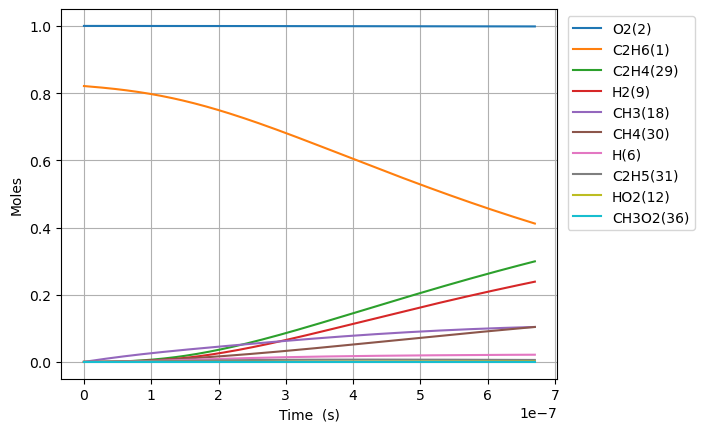

The file beside this chart, header and first rows:
Time (s), Volume (m^3), N2, Ne, C2H6(1), O2(2), H2O(3), C(4), CH(5), CH3(18), C2H5(31), CH4(30), H(6), C2H4(29), HO2(12), H2(9), C2H5O2(40), CH3O2(36)
0.0, 0.5397, 3.76, 0.0, 0.821, 1.0, 0.0, 0.0, 0.0, 0.0, 0.0, 0.0, 0.0, 0.0, 0.0, 0.0, 0.0, 0.0
6.432509371982701e-22, 0.5397, 3.76, 0.0, 0.821, 1.0, 0.0, 9.004953171008092e-57, 3.421346720281854e-36, 1.9999650877858862e-16, 9.29808790048685e-19, 4.429619552051036e-31, 6.881305098432311e-19, 5.290776638065281e-32, 2.416782802050817e-19, 1.7496425517421352e-32, 2.204222198813099e-35, 1.0721166652443022e-33
1.8011026241551563e-21, 0.5397, 3.76, 0.0, 0.821, 1.0, 0.0, 1.0690680405217693e-55, 2.0664934190500098e-35, 5.599902245800467e-16, 2.603464612137638e-18, 2.6754902094388185e-30, 1.9267654275611613e-18, 3.1956290893927815e-31, 6.76699184574229e-19, 1.0567841012523015e-31, 1.3313502080833398e-34, 6.47558465807491e-33
4.1168059980689284e-21, 0.5397, 3.76, 0.0, 0.821, 1.0, 0.0, 1.0496173417910851e-54, 9.949276262576179e-35, 1.2799776561829563e-15, 5.950776256320824e-18, 1.288133365736431e-29, 4.404035262997478e-18, 1.538557846351412e-30, 1.546740993312525e-18, 5.087960540466909e-31, 6.4098781541519085e-34, 3.11771526252942e-32
8.748212745896473e-21, 0.5397, 3.76, 0.0, 0.821, 1.0, 0.0, 9.283746524874662e-54, 4.345110334754387e-34, 2.7199525193887522e-15, 1.2645399544708316e-17, 5.625616831104711e-29, 9.358574933871935e-18, 6.719286330363866e-30, 3.286824610789122e-18, 2.222046040713317e-30, 2.799362192496164e-33, 1.361588164859219e-31
1.8011026241551564e-20, 0.5397, 3.76, 0.0, 0.821, 1.0, 0.0, 7.80354834540088e-53, 1.813998031090228e-33, 5.599902245800245e-15, 2.6034646121567774e-17, 2.348584286497366e-28, 1.9267654275628147e-17, 2.8051697735210745e-29, 6.766991845742336e-18, 9.276604809344048e-30, 1.1686786098138809e-32, 5.684362559115885e-31
3.653665323286174e-20, 0.5397, 3.76, 0.0, 0.821, 1.0, 0.0, 6.397820409916655e-52, 7.41077384997212e-33, 1.1359801698622842e-14, 5.2813139275624625e-17, 9.59473313452384e-28, 3.908581295916977e-17, 1.1460033829274627e-28, 1.3727326315648848e-17, 3.7897957527816716e-29, 4.7744334515440155e-32, 2.3222475815778067e-30
7.358790721548211e-20, 0.5397, 3.76, 0.0, 0.821, 1.0, 0.0, 5.181120852079407e-51, 2.9955532782269744e-32, 2.287960060426649e-14, 1.0637012558508999e-16, 3.8783445395585384e-27, 7.872213032636979e-17, 4.63232890403615e-28, 2.7647995255462208e-17, 1.5318960368977714e-28, 1.9299023377485313e-31, 9.386896020147694e-30
1.4769041518072282e-19, 0.5397, 3.76, 0.0, 0.821, 1.0, 0.0, 4.170216824265889e-50, 1.2044987982439686e-31, 4.591919841554755e-14, 2.1348409820942747e-16, 1.5594652817772556e-26, 1.579947650612369e-16, 1.8626390786439904e-27, 5.548933313509025e-17, 6.159686589151205e-28, 7.760052419988886e-31, 3.7744296046060575e-29
2.958954311112043e-19, 0.5397, 3.76, 0.0, 0.821, 1, 0.0, 3.346336394761934e-49, 4.830578906139515e-31, 9.199839403808481e-14, 4.277120434797292e-16, 6.254153267819361e-26, 3.165400345328395e-16, 7.47001579148286e-27, 1.1117200889435166e-16, 2.4703098209823955e-27, 3.1121280973155446e-30, 1.5137150869156515e-28
5.923054629721671e-19, 0.5397, 3.76, 0.0, 0.821, 1, 0.0, 2.6811412908456426e-48, 1.9347511789756447e-30, 1.8415678528305984e-13, 8.5616793410684e-16, 2.5049234561489717e-25, 6.33630573483518e-16, 2.991902656486165e-26, 2.2253736041289576e-16, 9.89412435167048e-27, 1.2464745163805178e-29, 6.062755843459808e-28
1.185125526694093e-18, 0.5397, 3.76, 0.0, 0.821, 1, 0.0, 2.1465433438941914e-47, 7.744046822520422e-30, 3.6847356777261187e-13, 1.7130797157070908e-15, 1.0026221843508662e-24, 1.2678116514147685e-15, 1.197540775205719e-25, 4.452680634500693e-16, 3.960228223995824e-26, 4.9891464723265553e-29, 2.426682337017968e-27
2.3707656541379447e-18, 0.5397, 3.76, 0.0, 0.821, 1, 0.0, 1.7178871535462403e-46, 3.0986274374423983e-29, 7.371071327501238e-13, 3.426903280291709e-15, 4.0117947132659754e-24, 2.5361738073968427e-15, 4.791722972129912e-25, 8.907294695247565e-16, 1.584607133297597e-25, 1.996308455725574e-28, 9.709890247090802e-27
4.7420459090256474e-18, 0.5397, 3.76, 0.0, 0.821, 1, 0.0, 1.3745708901296628e-45, 1.2396527451771467e-28, 1.4743742626987792e-12, 6.854550414997413e-15, 1.604979117681227e-23, 5.072898119839286e-15, 1.91700120888333e-24, 1.7816522816754933e-15, 6.339460368069031e-25, 7.9865337438819815e-28, 3.8845883680361786e-26
9.484606418801053e-18, 0.5397, 3.76, 0.0, 0.821, 1, 0.0, 1.0997613824159947e-44, 4.959014548040509e-28, 2.9489085225706167e-12, 1.3709844706554694e-14, 6.420438972631636e-23, 1.0146346746637352e-14, 7.668628930658045e-24, 3.563497905982418e-15, 2.5359905293084473e-24, 3.1948735020522924e-27, 1.5539618095308417e-25
1.8969727438351867e-17, 0.5397, 3.76, 0.0, 0.821, 1, 0.0, 8.798512838746179e-44, 1.983686534110307e-27, 5.897977042212398e-12, 2.7420433378252748e-14, 2.5682800931134786e-22, 2.0293244007886205e-14, 3.067576404227993e-23, 7.127189154618061e-15, 1.0144374899357322e-23, 1.2780014050028414e-26, 6.2161001675268375e-25
3.7939969477453494e-17, 0.5397, 3.76, 0.0, 0.821, 1, 0.0, 7.0389839086041554e-43, 7.934907557533666e-27, 1.1796114081088384e-11, 5.48416110759828e-14, 1.0273329383965234e-21, 4.0587038560994776e-14, 1.2270555353250393e-22, 1.425457165197654e-14, 4.0578325202492296e-23, 5.112109641670578e-26, 2.486490650403966e-24
7.588045355565675e-17, 0.5397, 3.76, 0.0, 0.821, 1, 0.0, 5.6312644570239176e-42, 3.173995298263586e-26, 2.3592388157210052e-11, 1.0968396788877871e-13, 4.109373555995476e-21, 8.117462778965542e-14, 4.908272143383962e-22, 2.850933664704225e-14, 1.6231495224374364e-22, 2.0448646703402806e-25, 9.946063742198576e-24
1.5176142171206326e-16, 0.5397, 3.76, 0.0, 0.821, 1, 0.0, 4.505055096582389e-41, 1.2696045669795903e-25, 4.7184936302932176e-11, 2.193686871837137e-13, 1.6437577827053006e-20, 1.6234980673675065e-13, 1.963318901312143e-21, 5.70188666385687e-14, 6.492631135288322e-22, 8.179500382130802e-25, 3.9784457034025687e-23
3.0352335802487623e-16, 0.5397, 3.76, 0.0, 0.821, 1, 0.0, 3.6040816476522953e-40, 5.078431104058548e-25, 9.437003256829157e-11, 4.3873814845095607e-13, 6.575047849776833e-20, 3.247001665900373e-13, 7.853296041188972e-21, 1.1403792662720172e-13, 2.5970590766106383e-21, 3.2718085516171037e-24, 1.5913823053278921e-22
6.070472306505022e-16, 0.5397, 3.76, 0.0, 0.821, 1, 0.0, 2.8833125990272146e-39, 2.0313749614648443e-24, 1.8874022499467097e-10, 8.77477161694928e-13, 2.6300224823489404e-19, 6.494008941329979e-13, 3.141322782051178e-20, 2.280760466267882e-13, 1.0388249658431076e-20, 1.3087251472755083e-23, 6.36553713048016e-22
1.2140949759017543e-15, 0.5397, 3.76, 0.0, 0.821, 1, 0.0, 2.3067205959722265e-38, 8.125504506429234e-24, 3.7748060943007204e-10, 1.7549555510208001e-12, 1.0520096603422762e-18, 1.2988023805644866e-12, 1.2565302086424734e-19, 4.561522867152429e-13, 4.155302619358213e-20, 5.234904417351948e-23, 2.5462163230073753e-21
2.428190466404258e-15, 0.5397, 3.76, 0.0, 0.821, 1, 0.0, 1.8454872504913396e-37, 3.2502024313933246e-23, 7.549613766314434e-10, 3.509913781024103e-12, 4.208039967492379e-18, 2.5976054788098837e-12, 5.026124807865687e-19, 9.1230476724928e-13, 1.6621216674099545e-19, 2.0939628325833196e-22, 1.0184867345506743e-20
4.856381447409266e-15, 0.5397, 3.76, 0.0, 0.821, 1, 0.0, 1.4765662170704686e-36, 1.3000808556876794e-22, 1.5099229043564648e-09, 7.019836046435683e-12, 1.683216245275644e-17, 5.1952121768315605e-12, 2.0104521431262636e-18, 1.824609729745868e-12, 6.648488456729459e-19, 8.375855861554116e-22, 4.0739466383750735e-20
9.712763409419281e-15, 0.5397, 3.76, 0.0, 0.821, 1, 0.0, 1.1815349117488917e-35, 5.200321247940944e-22, 3.0198459330956163e-09, 1.4039703798868693e-11, 6.732865442091997e-17, 1.0390427579008037e-11, 8.041824415026764e-18, 3.649219660453117e-12, 2.6593961783166126e-18, 3.350345170808838e-21, 1.6295780269664053e-19
1.9425527333439315e-14, 0.5397, 3.76, 0.0, 0.821, 1, 0.0, 9.456788986357627e-35, 2.0801265113605057e-21, 6.039691883730367e-09, 2.807953219009368e-11, 2.693146224580291e-16, 2.0780866407970313e-11, 3.2167420565570347e-17, 7.298439544724075e-12, 1.0637589810202662e-17, 1.3401401695066583e-20, 6.518306303760282e-19
2.913829125745935e-14, 0.5397, 3.76, 0.0, 0.821, 1, 0.0, 2.7049104403589746e-34, 4.420265847121308e-21, 9.059537727521564e-09, 4.211945346759717e-11, 5.722935706008825e-16, 3.117131326161879e-11, 6.835594814099698e-17, 1.0947659451851661e-11, 2.2604885471964308e-17, 2.847800901301357e-20, 1.3851392151839188e-18
3.885105518147938e-14, 0.5397, 3.76, 0.0, 0.821, 1, 0.0, 5.707439309211408e-34, 7.54044877315746e-21, 1.2079383464469211e-08, 5.615946763129873e-11, 9.76265494854443e-16, 4.1561768140030384e-11, 1.1660748695937809e-16, 1.4596879381836033e-11, 3.8561286226907916e-17, 4.8580180563306373e-20, 2.3628831591958406e-18
5.827658302951945e-14, 0.5397, 3.76, 0.0, 0.821, 1, 0.0, 1.5600947981797287e-33, 1.5611524957844628e-20, 1.8119074687609245e-08, 8.423971395667211e-11, 2.0212336623134254e-15, 6.234269673072008e-11, 2.414219610314379e-16, 2.1895319295448777e-11, 7.983628264836652e-17, 1.0057925691427706e-19, 4.892044635355754e-18
7.770211087755952e-14, 0.5397, 3.76, 0.0, 0.821, 1, 0.0, 3.2665487003575395e-33, 2.6551088342154086e-20, 2.415876551784746e-08, 1.1232030185705567e-10, 3.4375889889051148e-15, 8.312365483196511e-11, 4.1059709285815216e-16, 2.919375929311546e-11, 1.3578066665953407e-16, 1.7105923698046853e-19, 8.320078801071485e-18
9.712763872559958e-14, 0.5397, 3.76, 0.0, 0.821, 1, 0.0, 5.9509488996037174e-33, 4.0564021785614426e-20, 3.019845592711945e-08, 1.404012557301267e-10, 5.251859102076966e-15, 1.0390464455217638e-10, 6.273020343659724e-16, 3.6492199380841015e-11, 2.0744227213303646e-16, 2.613402751367769e-19, 1.2711188188654437e-17
1.3597869442167972e-13, 0.5397, 3.76, 0.0, 0.821, 1, 0.0, 1.5740461753262898e-32, 7.800298853924443e-20, 4.227783545632224e-08, 1.9656428437896391e-10, 1.009913820151158e-14, 1.454667208391005e-10, 1.2062905084787313e-15, 5.108907983213323e-11, 3.989045507476544e-16, 5.025499218419107e-19, 2.4443109392561298e-17
2.1368080581383996e-13, 0.5397, 3.76, 0.0, 0.821, 1, 0.0, 6.109249303637014e-32, 1.9030268374596397e-19, 6.643658938890671e-08, 3.0889479784432197e-10, 2.463883503811294e-14, 2.2859125844952306e-10, 2.943040938037629e-15, 8.028284183137628e-11, 9.7320847258445e-16, 1.2260792569859963e-18, 5.963349574536217e-17
2.913829172060002e-13, 0.5397, 3.76, 0.0, 0.821, 1, 0.0, 1.520814230823017e-31, 3.5254048382940764e-19, 9.059533648118781e-08, 4.212312579468171e-10, 4.564426969727129e-14, 3.1171630991043406e-10, 5.4521808543118246e-15, 1.0947660529414582e-10, 1.8029053496681743e-15, 2.2713697683454178e-18, 1.1047257743859417e-16
4.4678713999032076e-13, 0.5397, 3.76, 0.0, 0.821, 1, 0.0, 5.562715891412074e-31, 8.267816734159253e-19, 1.3891281015103063e-07, 6.459220124751514e-10, 1.0704649632875712e-13, 4.779679541215317e-10, 1.2787140905677625e-14, 1.6786413660937466e-10, 4.228255134859493e-15, 5.3269787807638676e-18, 2.590816316732879e-16
7.575955855589617e-13, 0.5397, 3.76, 0.0, 0.821, 1, 0.0, 2.8204035233158522e-30, 2.3742933195199843e-18, 2.355476754332546e-07, 1.0953748562652999e-09, 3.074150120208964e-13, 8.104774089023723e-10, 3.672498109070675e-14, 2.8463921680109265e-10, 1.2142779527061789e-14, 1.5298472088663745e-17, 7.440134076640751e-16
1e-12, 0.5397, 3.76, 0.0, 0.821, 1, 0.0, 7.048215162540118e-30, 4.135544564074416e-18, 3.10914656816058e-07, 1.44597623956576e-09, 5.35466334694258e-13, 1.069812492127144e-09, 6.39739170982224e-14, 3.757139620070662e-10, 2.1150925208782386e-14, 2.6648276332698687e-17, 1.2959244515505871e-15
1.3792124766962437e-12, 0.5397, 3.76, 0.0, 0.821, 1, 0.0, 1.7989815667653084e-29, 7.865204928028996e-18, 4.2881707777399704e-07, 1.994565866699422e-09, 1.0184022602746675e-12, 1.4755209940102898e-09, 1.2168263533961333e-13, 5.181894474509235e-10, 4.0227331576392703e-14, 5.0684129361187995e-17, 2.464663775127325e-15
2.6224462589708075e-12, 0.5397, 3.76, 0.0, 0.821, 1, 0.0, 1.3312365574705527e-28, 2.842907668940787e-17, 8.153545695658664e-07, 3.794089088791074e-09, 3.6813708795848095e-12, 2.805706950338406e-09, 4.400128745724944e-13, 9.852901899958505e-10, 1.454217126139269e-13, 1.832406958437341e-16, 8.908670767189761e-15
3.865680041245372e-12, 0.5397, 3.76, 0.0, 0.821, 1, 0.0, 4.236947655809804e-28, 6.17670633305503e-17, 1.2018903108430577e-06, 5.595133796495245e-09, 7.998991403228786e-12, 4.136024731200835e-09, 9.56343542809251e-13, 1.4523913077695044e-09, 3.1598746906313123e-13, 3.9819670418610434e-16, 1.935571492804819e-14
5.108913823519936e-12, 0.5397, 3.76, 0.0, 0.821, 1, 0.0, 9.850103704062303e-28, 1.0787644909611689e-16, 1.5884243016111968e-06, 7.397699828689223e-09, 1.3971255187688183e-11, 5.466474489949542e-09, 1.6708338176212725e-12, 1.9194928011005005e-09, 5.519307092590446e-13, 6.95578885091586e-16, 3.380500087866134e-14
6.3521476057945e-12, 0.5397, 3.76, 0.0, 0.821, 1, 0.0, 1.9271765958893146e-27, 1.6675443052858622e-16, 1.974956541875604e-06, 9.201787019254325e-09, 2.1598153766385957e-11, 6.797056385138522e-09, 2.5836483014537623e-12, 2.3865946703286885e-09, 8.532577736870708e-13, 1.0754148776631e-15, 5.225570761709529e-14
8.838615170343629e-12, 0.5397, 3.76, 0.0, 0.821, 1, 0.0, 5.4320668800621745e-27, 3.2280579381379447e-16, 2.748015770912208e-06, 1.2814524260311492e-08, 4.181582461232275e-11, 9.45861717267297e-09, 5.004860227775642e-12, 3.3207995377370145e-09, 1.6520869535136372e-12, 2.082550706374031e-15, 1.0115834175790148e-13
1e-11, 0.5397, 3.76, 0.0, 0.821, 1, 0.0, 8.063691100909235e-27, 4.131840565279803e-16, 3.109095605088681e-06, 1.4504053805904775e-08, 5.352678088427076e-11, 1.0701966587367665e-08, 6.408147718995036e-12, 3.757150552400714e-09, 2.11483656204291e-12, 2.6660658571059043e-15, 1.2948093532418746e-13
1.1325082734892757e-11, 0.5397, 3.76, 0.0, 0.821, 1, 0.0, 1.2040731183876846e-26, 5.298986892449473e-16, 3.5210679979939575e-06, 1.643334418908662e-08, 6.865193752642134e-11, 1.2120708365201663e-08, 8.221299420261649e-12, 4.255005912720841e-09, 2.7125260505936225e-12, 3.419825593641323e-15, 1.660570387381679e-13
1.3811550299441886e-11, 0.5397, 3.76, 0.0, 0.821, 1, 0.0, 2.3101030595955092e-26, 7.880094772864405e-16, 4.294113223163917e-06, 2.0058245405294084e-08, 1.0210642276819183e-10, 1.478333130088301e-08, 1.2234355436061334e-11, 5.189213798150732e-09, 4.034628927770722e-12, 5.087472317251604e-15, 2.4694487550801016e-13
1.6298017863991013e-11, 0.5397, 3.76, 0.0, 0.821, 1, 0.0, 4.0190839946417857e-26, 1.0971147308983528e-15, 5.067151446464603e-06, 2.3689226521110456e-08, 1.4217921135559655e-10, 1.7446487306106854e-08, 1.704540579227457e-11, 6.123423196873369e-09, 5.618449154962386e-12, 7.08572127820898e-15, 3.4381499102725573e-13
2.127095299308927e-11, 0.5397, 3.76, 0.0, 0.821, 1, 0.0, 1.0024513923708503e-25, 1.868218832713897e-15, 6.6132068876211595e-06, 3.096942313029399e-08, 2.4217943400343725e-10, 2.2774403610852556e-08, 2.9066772455563067e-11, 7.991846545121118e-09, 9.571448286330008e-12, 1.2074906975182662e-14, 5.854757563835015e-13
2.57465946092777e-11, 0.5397, 3.76, 0.0, 0.821, 1, 0.0, 1.950044727571492e-25, 2.7363864561392107e-15, 8.004632838681823e-06, 3.7542379875414094e-08, 3.548135622718592e-10, 2.75713642464603e-08, 4.2628505794367975e-11, 9.67343276163872e-09, 1.4024743733316756e-11, 1.7698061755206712e-14, 8.575633114582465e-13
3.022223622546613e-11, 0.5397, 3.76, 0.0, 0.821, 1, 0.0, 3.4303949552441375e-25, 3.7694237481797916e-15, 9.396036104326713e-06, 4.413501461068505e-08, 4.888899540078495e-10, 3.237007198627416e-08, 5.87964760189416e-11, 1.1355023924114468e-08, 1.932681649761496e-11, 2.4395821281394047e-14, 1.1813302328563905e-12
3.917351945784299e-11, 0.5397, 3.76, 0.0, 0.821, 1, 0.0, 8.700049517481694e-25, 6.329578667176427e-15, 1.2178774580332408e-05, 5.7379286703694755e-08, 8.213679652671267e-10, 4.1972758734698866e-08, 9.89822627606556e-11, 1.4718221151423672e-08, 3.2478528647150915e-11, 4.102031055616218e-14, 1.9837473081225404e-12
4.812480269021985e-11, 0.5397, 3.76, 0.0, 0.821, 1, 0.0, 1.83711481898216e-24, 9.547626667213274e-15, 1.496142231756495e-05, 7.070217672693503e-08, 1.239610341866691e-09, 5.1582523754265756e-08, 1.4968639886574192e-10, 1.8081438356059553e-08, 4.9029063196860604e-11, 6.195866585369282e-14, 2.99241735825646e-12
6.602736915497357e-11, 0.5397, 3.76, 0.0, 0.821, 1, 0.0, 5.943451544160743e-24, 1.7953183892289657e-14, 2.052644558341727e-05, 9.75835602220545e-08, 2.3333756839752706e-09, 7.082352780831031e-08, 2.828985372049592e-10, 2.4807933213747604e-08, 9.233665728343625e-11, 1.1681776781483256e-13, 5.627280493861556e-12
8.213967897325192e-11, 0.5397, 3.76, 0.0, 0.821, 1, 0.0, 1.3436651971309666e-23, 2.7757608777884068e-14, 2.553465621540651e-05, 1.2204505116843253e-07, 3.611047254440912e-09, 8.816523872479258e-08, 4.39386011703124e-10, 3.086184820346754e-08, 1.429627853907334e-10, 1.8104642613575177e-13, 8.700945019868945e-12
9.825198879153027e-11, 0.5397, 3.76, 0.0, 0.821, 1, 0.0, 2.637741865705608e-23, 3.9677242251469784e-14, 3.054257288372661e-05, 1.467602923555868e-07, 5.166546742662346e-09, 1.055308117782611e-07, 6.309193056504938e-10, 3.691582992829683e-08, 2.0464064078667183e-10, 2.594094212486625e-13, 1.2438073495803864e-11
9.999999999999999e-11, 0.5397, 3.76, 0.0, 0.821, 1, 0.0, 2.819933159305291e-23, 4.109732191512559e-14, 3.108585995889491e-05, 1.494568710334421e-07, 5.352006493576686e-09, 1.0741623796169543e-07, 6.538211603435284e-10, 3.7572625459057074e-08, 2.1199719887155639e-10, 2.687632992015939e-13, 1.2883329614051906e-11
1.1436429860980863e-10, 0.5397, 3.76, 0.0, 0.821, 1, 0.0, 4.6905325985527293e-23, 5.370597793014582e-14, 3.555019559960462e-05, 1.717289206334644e-07, 6.999855914647142e-09, 1.229205938749366e-07, 8.578599026412661e-10, 4.296987914207607e-08, 2.7738544188566255e-10, 3.519647281776279e-13, 1.6836875845663475e-11
1.30476608428087e-10, 0.5397, 3.76, 0.0, 0.821, 1, 0.0, 7.752426819951755e-23, 6.983772706509861e-14, 4.055752437426373e-05, 1.9695057360330982e-07, 9.110956537091262e-09, 1.4033493116949103e-07, 1.120568759974729e-09, 4.9023996598993253e-08, 3.612126314283211e-10, 4.587697185249901e-13, 2.1895566801282902e-11
1.4658891824636534e-10, 0.5397, 3.76, 0.0, 0.821, 1, 0.0, 1.2110023459848406e-22, 8.806641841076784e-14, 4.55645592189233e-05, 2.2242488961289756e-07, 1.1499830377411389e-08, 1.5777416906984313e-07, 1.419406311751609e-09, 5.5078183053578104e-08, 4.5613787478668815e-10, 5.798811680037561e-13, 2.761236586791981e-11
1.7881353788292203e-10, 0.5397, 3.76, 0.0, 0.821, 1, 0.0, 2.6026851608284687e-22, 1.3079042371660033e-13, 5.557774716310375e-05, 2.7413006759867713e-07, 1.7110824784539204e-08, 1.927287248621253e-07, 2.1269068136155015e-09, 6.718676597545001e-08, 6.793462162248288e-10, 8.652478078335684e-13, 4.101318844122001e-11
... 253 more rows
